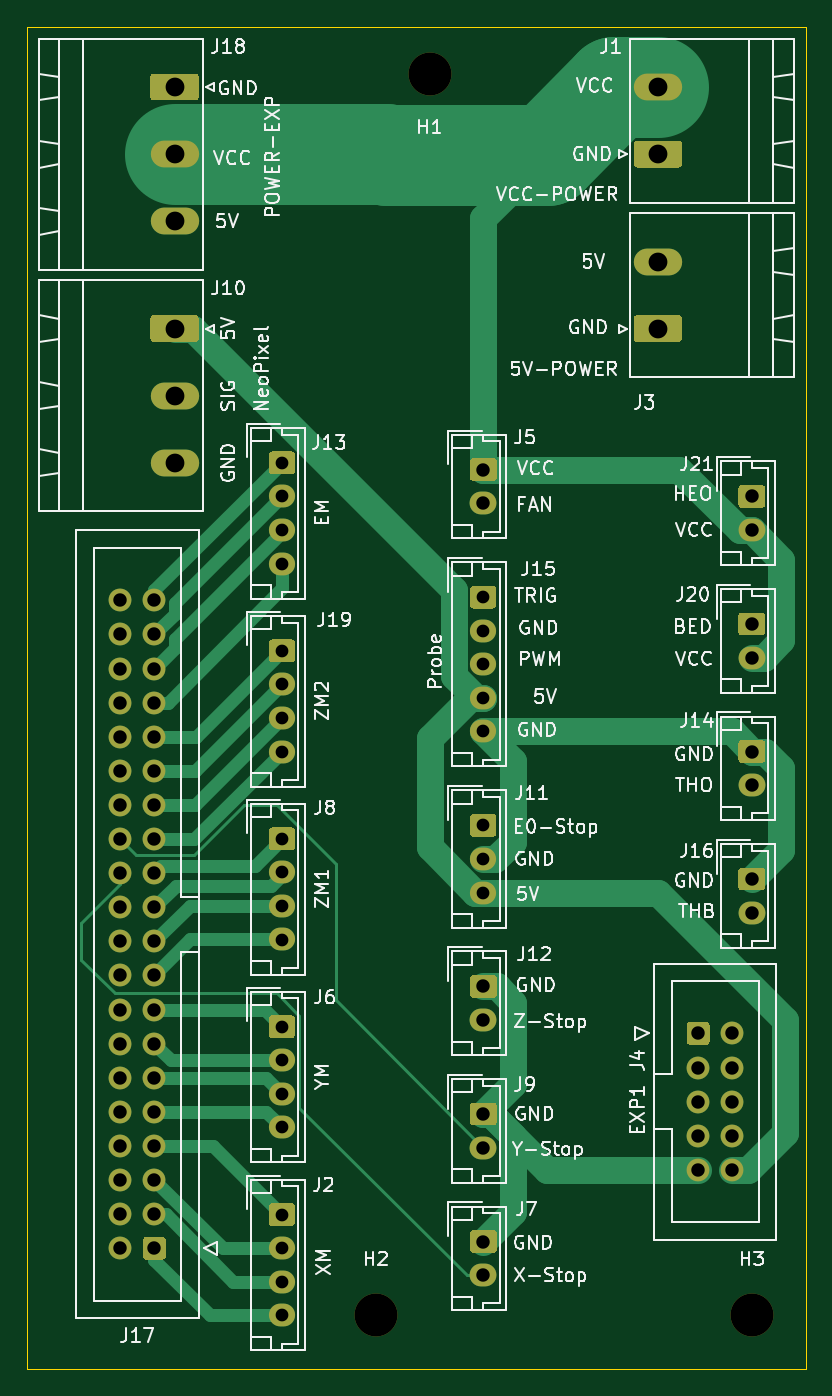
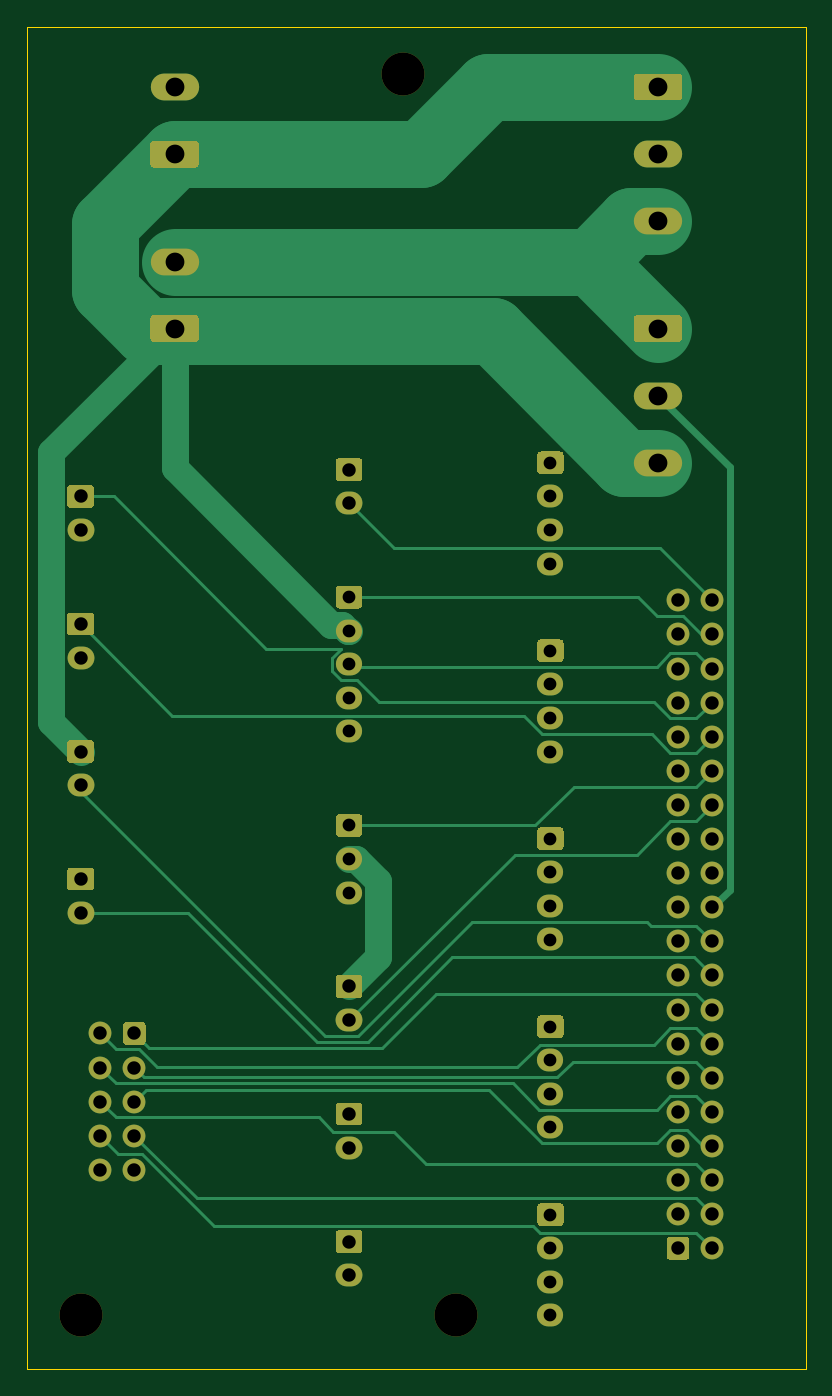
Circuit board: 11 layer files. Board 58.0 x 100.0 mm.
- bottom_copper: breakout_boards-B_Cu.gbr (21514 bytes)
- bottom_mask: breakout_boards-B_Mask.gbr (10432 bytes)
- paste: breakout_boards-B_Paste.gbr (460 bytes)
- bottom_silk: breakout_boards-B_SilkS.gbr (461 bytes)
- outline: breakout_boards-Edge_Cuts.gbr (694 bytes)
- top_copper: breakout_boards-F_Cu.gbr (20575 bytes)
- top_mask: breakout_boards-F_Mask.gbr (10432 bytes)
- paste: breakout_boards-F_Paste.gbr (460 bytes)
- top_silk: breakout_boards-F_SilkS.gbr (74896 bytes)
- drill: breakout_boards-NPTH.drl (331 bytes)
- drill: breakout_boards-PTH.drl (1965 bytes)

=== bottom_copper: breakout_boards-B_Cu.gbr (21514 bytes, source omitted) ===
=== bottom_mask: breakout_boards-B_Mask.gbr (10432 bytes, source omitted) ===
=== paste: breakout_boards-B_Paste.gbr ===
%TF.GenerationSoftware,KiCad,Pcbnew,5.1.10*%
%TF.CreationDate,2021-07-02T09:56:20+02:00*%
%TF.ProjectId,breakout_boards,62726561-6b6f-4757-945f-626f61726473,rev?*%
%TF.SameCoordinates,Original*%
%TF.FileFunction,Paste,Bot*%
%TF.FilePolarity,Positive*%
%FSLAX46Y46*%
G04 Gerber Fmt 4.6, Leading zero omitted, Abs format (unit mm)*
G04 Created by KiCad (PCBNEW 5.1.10) date 2021-07-02 09:56:20*
%MOMM*%
%LPD*%
G01*
G04 APERTURE LIST*
G04 APERTURE END LIST*
M02*

=== bottom_silk: breakout_boards-B_SilkS.gbr ===
%TF.GenerationSoftware,KiCad,Pcbnew,5.1.10*%
%TF.CreationDate,2021-07-02T09:56:20+02:00*%
%TF.ProjectId,breakout_boards,62726561-6b6f-4757-945f-626f61726473,rev?*%
%TF.SameCoordinates,Original*%
%TF.FileFunction,Legend,Bot*%
%TF.FilePolarity,Positive*%
%FSLAX46Y46*%
G04 Gerber Fmt 4.6, Leading zero omitted, Abs format (unit mm)*
G04 Created by KiCad (PCBNEW 5.1.10) date 2021-07-02 09:56:20*
%MOMM*%
%LPD*%
G01*
G04 APERTURE LIST*
G04 APERTURE END LIST*
M02*

=== outline: breakout_boards-Edge_Cuts.gbr ===
%TF.GenerationSoftware,KiCad,Pcbnew,5.1.10*%
%TF.CreationDate,2021-07-02T09:56:20+02:00*%
%TF.ProjectId,breakout_boards,62726561-6b6f-4757-945f-626f61726473,rev?*%
%TF.SameCoordinates,Original*%
%TF.FileFunction,Profile,NP*%
%FSLAX46Y46*%
G04 Gerber Fmt 4.6, Leading zero omitted, Abs format (unit mm)*
G04 Created by KiCad (PCBNEW 5.1.10) date 2021-07-02 09:56:20*
%MOMM*%
%LPD*%
G01*
G04 APERTURE LIST*
%TA.AperFunction,Profile*%
%ADD10C,0.100000*%
%TD*%
G04 APERTURE END LIST*
D10*
X187000000Y-39500000D02*
X187000000Y-139500000D01*
X129000000Y-39500000D02*
X187000000Y-39500000D01*
X129000000Y-139500000D02*
X129000000Y-39500000D01*
X187000000Y-139500000D02*
X129000000Y-139500000D01*
M02*

=== top_copper: breakout_boards-F_Cu.gbr (20575 bytes, source omitted) ===
=== top_mask: breakout_boards-F_Mask.gbr (10432 bytes, source omitted) ===
=== paste: breakout_boards-F_Paste.gbr ===
%TF.GenerationSoftware,KiCad,Pcbnew,5.1.10*%
%TF.CreationDate,2021-07-02T09:56:20+02:00*%
%TF.ProjectId,breakout_boards,62726561-6b6f-4757-945f-626f61726473,rev?*%
%TF.SameCoordinates,Original*%
%TF.FileFunction,Paste,Top*%
%TF.FilePolarity,Positive*%
%FSLAX46Y46*%
G04 Gerber Fmt 4.6, Leading zero omitted, Abs format (unit mm)*
G04 Created by KiCad (PCBNEW 5.1.10) date 2021-07-02 09:56:20*
%MOMM*%
%LPD*%
G01*
G04 APERTURE LIST*
G04 APERTURE END LIST*
M02*

=== top_silk: breakout_boards-F_SilkS.gbr (74896 bytes, source omitted) ===
=== drill: breakout_boards-NPTH.drl ===
M48
; DRILL file {KiCad 5.1.10} date Fri Jul  2 09:56:27 2021
; FORMAT={-:-/ absolute / inch / decimal}
; #@! TF.CreationDate,2021-07-02T09:56:27+02:00
; #@! TF.GenerationSoftware,Kicad,Pcbnew,5.1.10
; #@! TF.FileFunction,NonPlated,1,2,NPTH
FMAT,2
INCH
T1C0.1260
%
G90
G05
T1
X6.1024Y-5.3346
X6.2598Y-1.6929
X7.2047Y-5.3346
T0
M30

=== drill: breakout_boards-PTH.drl ===
M48
; DRILL file {KiCad 5.1.10} date Fri Jul  2 09:56:27 2021
; FORMAT={-:-/ absolute / inch / decimal}
; #@! TF.CreationDate,2021-07-02T09:56:27+02:00
; #@! TF.GenerationSoftware,Kicad,Pcbnew,5.1.10
; #@! TF.FileFunction,Plated,1,2,PTH
FMAT,2
INCH
T1C0.0374
T2C0.0394
T3C0.0551
%
G90
G05
T1
X5.8268Y-2.8346
X5.8268Y-2.9331
X5.8268Y-3.0315
X5.8268Y-3.1299
X5.8268Y-3.3858
X5.8268Y-3.4843
X5.8268Y-3.5827
X5.8268Y-3.6811
X5.8268Y-3.937
X5.8268Y-4.0354
X5.8268Y-4.1339
X5.8268Y-4.2323
X5.8268Y-4.4882
X5.8268Y-4.5866
X5.8268Y-4.685
X5.8268Y-4.7835
X5.8268Y-5.0394
X5.8268Y-5.1378
X5.8268Y-5.2362
X5.8268Y-5.3346
X6.4173Y-3.2283
X6.4173Y-3.3268
X6.4173Y-3.4252
X6.4173Y-3.5236
X6.4173Y-3.622
X6.4173Y-3.8976
X6.4173Y-3.9961
X6.4173Y-4.0945
T2
X5.3528Y-3.2378
X5.3528Y-3.3378
X5.3528Y-3.4378
X5.3528Y-3.5378
X5.3528Y-3.6378
X5.3528Y-3.7378
X5.3528Y-3.8378
X5.3528Y-3.9378
X5.3528Y-4.0378
X5.3528Y-4.1378
X5.3528Y-4.2378
X5.3528Y-4.3378
X5.3528Y-4.4378
X5.3528Y-4.5378
X5.3528Y-4.6378
X5.3528Y-4.7378
X5.3528Y-4.8378
X5.3528Y-4.9378
X5.3528Y-5.0378
X5.3528Y-5.1378
X5.4528Y-3.2378
X5.4528Y-3.3378
X5.4528Y-3.4378
X5.4528Y-3.5378
X5.4528Y-3.6378
X5.4528Y-3.7378
X5.4528Y-3.8378
X5.4528Y-3.9378
X5.4528Y-4.0378
X5.4528Y-4.1378
X5.4528Y-4.2378
X5.4528Y-4.3378
X5.4528Y-4.4378
X5.4528Y-4.5378
X5.4528Y-4.6378
X5.4528Y-4.7378
X5.4528Y-4.8378
X5.4528Y-4.9378
X5.4528Y-5.0378
X5.4528Y-5.1378
X6.4173Y-2.8543
X6.4173Y-2.9528
X6.4173Y-4.3701
X6.4173Y-4.4685
X6.4173Y-4.7441
X6.4173Y-4.8425
X6.4173Y-5.1181
X6.4173Y-5.2165
X7.0472Y-4.5079
X7.0472Y-4.6079
X7.0472Y-4.7079
X7.0472Y-4.8079
X7.0472Y-4.9079
X7.1472Y-4.5079
X7.1472Y-4.6079
X7.1472Y-4.7079
X7.1472Y-4.8079
X7.1472Y-4.9079
X7.2047Y-2.9331
X7.2047Y-3.0315
X7.2047Y-3.3071
X7.2047Y-3.4055
X7.2047Y-3.6811
X7.2047Y-3.7795
X7.2047Y-4.0551
X7.2047Y-4.1535
T3
X5.5118Y-1.7323
X5.5118Y-1.9291
X5.5118Y-2.126
X5.5118Y-2.4409
X5.5118Y-2.6378
X5.5118Y-2.8346
X6.9291Y-1.7323
X6.9291Y-1.9291
X6.9291Y-2.2441
X6.9291Y-2.4409
T0
M30

